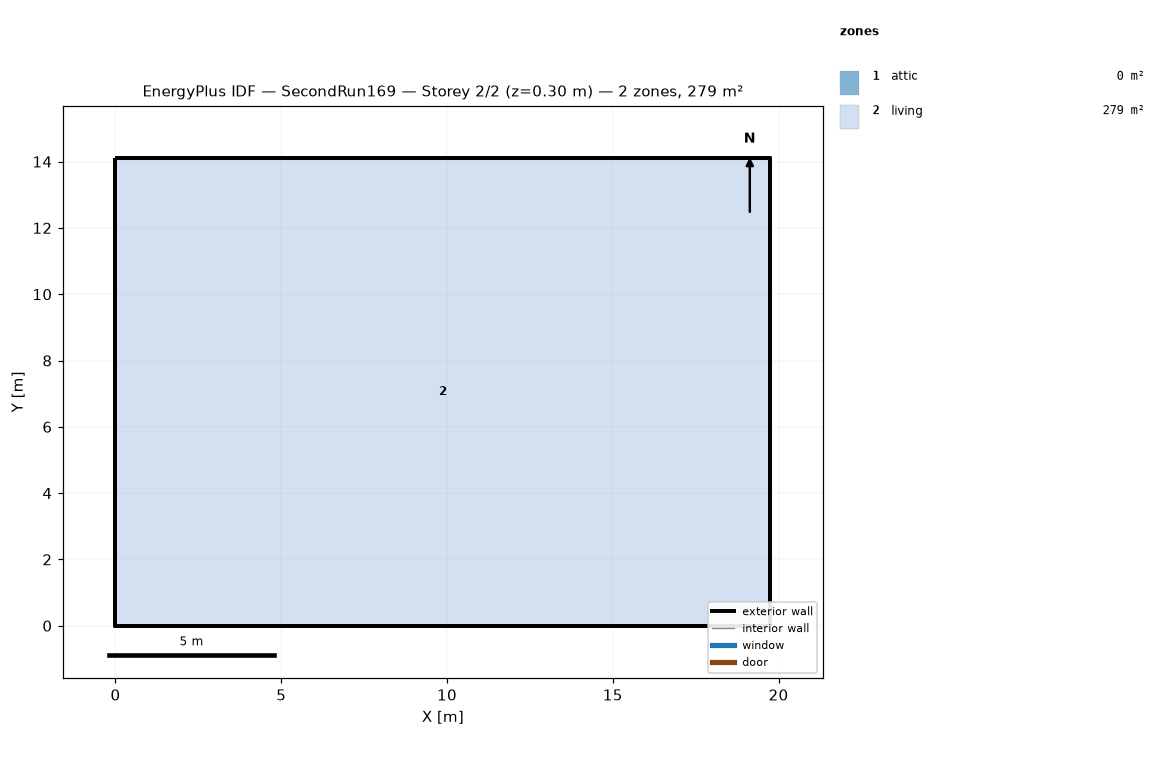
=== STOREY PLAN SPEC (per zone: floor XY polygon, exterior-wall plan segments, windows/doors) ===
zone 1: attic  (0.0 m²)
  exterior wall: (19.75, 0.00) – (19.75, 14.11) – (19.75, 7.05)  [21.2 m]
  exterior wall: (0.00, 14.11) – (0.00, 0.00) – (0.00, 7.05)  [21.2 m]
zone 2: living  (278.7 m²)
  floor: (0.00, 0.00) (0.00, 14.11) (19.75, 14.11) (19.75, 0.00)
  exterior wall: (0.00, 0.00) – (19.75, 0.00)  [19.8 m]
  exterior wall: (19.75, 0.00) – (19.75, 14.11)  [14.1 m]
  exterior wall: (19.75, 14.11) – (0.00, 14.11)  [19.8 m]
  exterior wall: (0.00, 14.11) – (0.00, 0.00)  [14.1 m]

=== DERIVED (storey summary) ===
Building: SecondRun169
Storey: 2 of 2  (floor level z = 0.30 m)
Storey gross floor area: 278.7 m²
Zones on this storey: 2
  - attic: floor 0.0 m²; exterior wall 42.3 m (19.4 m²); WWR 0.0%
  - living: floor 278.7 m²; exterior wall 67.7 m (330.3 m²); WWR 0.0%
Zone adjacency: (none detected)